Run: headless pygame with SDL's dummy video driver; simulated clock (each Clock.tick advances the game by its frame time, no real sleeping); random seed 0; keys injected as events and as key.get_pressed() state; no mouse input.
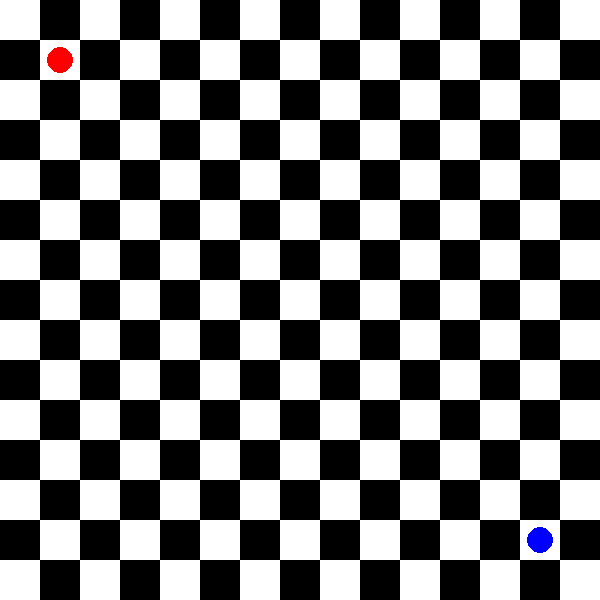
Frame 1 of 2 · flips 1–60 · no input
Frame 2 of 2 · flips 61–180 · tapped SPACE, RETURN · held RIGHT (→), D (game ended) · screen unchanged from frame 1, image omitted

The pygame program that drew these frames:

import pygame
import random
import sys

# Inicializar pygane
pygame.init()

# Cores
WHITE = (255, 255, 255)
BLACK = (0, 0, 0)
RED = (255,0,0)
BLUE = (0, 0, 255)


# Tamanho da tela e do tabulerio
WIDTH, HEIGHT = 600, 600
ROWS, COLS = 15, 15 # Ludo e um jogo com 15x15 (neste exemplo)
SQUARE_SIZE = WIDTH // COLS

# Inicializar tela
screen = pygame.display.set_mode((WIDTH, HEIGHT))
pygame.display.set_caption("Ludo Game")

# Posicionamento inicial das peças
positions = {
    'player1': [(1, 1)],  # Posição inicial para o player 1
    'player2': [(13, 13)]  # Posição inicial para o player 2
}
current_positions = {'player1': 0, 'player2': 0}

# Variáveis de jogo
dice_roll = 0
current_player = 'player1'

# Desenhar o tabuleiro
def draw_board():
    for row in range(ROWS):
        for col in range(COLS):
            color = WHITE if (row + col) % 2 == 0 else BLACK
            pygame.draw.rect(screen, color, (col * SQUARE_SIZE, row * SQUARE_SIZE, SQUARE_SIZE, SQUARE_SIZE))
    pygame.display.update()

# Rolar o dado
def roll_dice():
    global dice_roll
    dice_roll = random.randint(1, 6)
    print(f"Dice rolled: {dice_roll}")


# Mover peça
def move_piece(player):
    global current_positions
    new_position = current_positions[player] + dice_roll
    if new_position >= len(positions[player]):  # Se chegar ao fim do tabuleiro
        print(f"{player} wins!")
        pygame.quit()
        sys.exit()
    current_positions[player] = new_position

# Desenhar as peças
def draw_pieces():
    for player, pos_list in positions.items():
        for pos in pos_list:
            row, col = pos
            color = RED if player == 'player1' else BLUE
            pygame.draw.circle(screen, color, (col * SQUARE_SIZE + SQUARE_SIZE // 2, row * SQUARE_SIZE + SQUARE_SIZE // 2), SQUARE_SIZE // 3)

# Alternar jogadores
def switch_player():
    global current_player
    current_player = 'player1' if current_player == 'player2' else 'player2'

# Loop principal do jogo
running = True
while running:
    draw_board()
    draw_pieces()

    for event in pygame.event.get():
        if event.type == pygame.QUIT:
            running = False
            pygame.quit()
            sys.exit()
        
        if event.type == pygame.KEYDOWN:
            if event.key == pygame.K_SPACE:  # Rola o dado ao apertar a tecla ESPAÇO
                roll_dice()
                move_piece(current_player)
                switch_player()

    pygame.display.flip()
    
